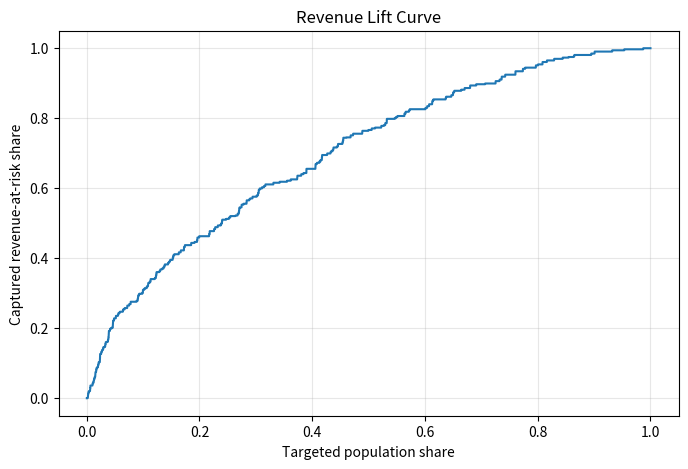
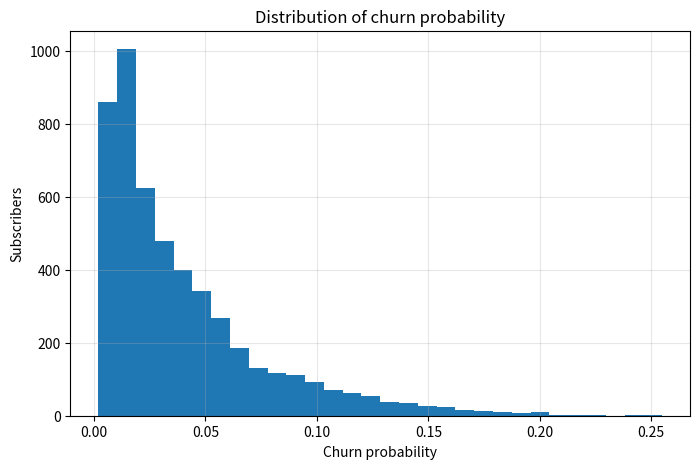

The script that saved these images, in order:
import numpy as np
import pandas as pd
import matplotlib.pyplot as plt

np.random.seed(42)
pd.set_option("display.max_columns", 100)
pd.set_option("display.float_format", lambda x: f"{x:,.2f}")

n = 5000

df = pd.DataFrame({
    "subs_id": np.arange(100000, 100000 + n),
    "tenure_days": np.random.randint(30, 3650, n),
    "avg_data_mb_30d": np.random.gamma(shape=2.5, scale=450, size=n),
    "avg_voice_min_30d": np.random.gamma(shape=2.0, scale=70, size=n),
    "avg_sms_cnt_30d": np.random.gamma(shape=1.2, scale=15, size=n),
    "total_charge_30d": np.random.gamma(shape=3.0, scale=7, size=n),
    "total_charge_90d": np.random.gamma(shape=5.0, scale=9, size=n),
    "notifications_90d": np.random.poisson(0.7, size=n),
    "days_since_last_activity": np.random.randint(0, 120, n)
})

# Build churn probability with interpretable drivers
z = (
    -2.2
    + 0.012 * df["days_since_last_activity"]
    - 0.00018 * df["avg_data_mb_30d"]
    - 0.0015 * df["avg_voice_min_30d"]
    - 0.0008 * df["tenure_days"]
    + 0.03 * df["notifications_90d"]
    - 0.01 * df["total_charge_30d"]
)

df["churn_prob"] = 1 / (1 + np.exp(-z))
df["actual_churn_flag"] = np.random.binomial(1, np.clip(df["churn_prob"], 0.01, 0.95))

df.head()

df["tenure_bin"] = pd.cut(
    df["tenure_days"],
    bins=[0, 365, 730, 1095, 1460, 3650],
    labels=["0-1y", "1-2y", "2-3y", "3-4y", "4y+"],
    include_lowest=True
)

df["value_segment"] = pd.cut(
    df["total_charge_90d"],
    bins=[0, 20, 50, 100, 1000],
    labels=["Low", "Medium", "High", "VIP"],
    include_lowest=True
)

df["usage_mix"] = np.where(
    df["avg_data_mb_30d"] >= df["avg_voice_min_30d"] * 10,
    "Data-heavy",
    "Balanced/Voice"
)

df["high_risk_flag"] = (df["churn_prob"] >= 0.60).astype(int)
df["high_value_flag"] = (df["total_charge_90d"] >= 20).astype(int)

feature_snapshot = df[
    [
        "subs_id", "tenure_days", "tenure_bin", "avg_data_mb_30d", "avg_voice_min_30d",
        "total_charge_90d", "value_segment", "usage_mix", "churn_prob",
        "high_risk_flag", "high_value_flag", "actual_churn_flag"
    ]
].head(10)

feature_snapshot

portfolio_summary = pd.DataFrame({
    "metric": [
        "Subscribers in portfolio",
        "Actual churners",
        "Actual churn rate",
        "Average 90d revenue",
        "Total 90d revenue",
        "Revenue at risk from actual churners"
    ],
    "value": [
        len(df),
        int(df["actual_churn_flag"].sum()),
        df["actual_churn_flag"].mean(),
        df["total_charge_90d"].mean(),
        df["total_charge_90d"].sum(),
        df.loc[df["actual_churn_flag"] == 1, "total_charge_90d"].sum()
    ]
})

portfolio_summary

segment_summary = (
    df.groupby(["tenure_bin", "value_segment"], observed=False)
      .agg(
          subscribers=("subs_id", "count"),
          churn_rate=("actual_churn_flag", "mean"),
          avg_90d_revenue=("total_charge_90d", "mean"),
          total_90d_revenue=("total_charge_90d", "sum")
      )
      .reset_index()
      .sort_values(["value_segment", "tenure_bin"])
)

segment_summary.head(15)

target = df[
    (df["churn_prob"] >= 0.60) &
    (df["total_charge_90d"] >= 20)
].copy()

target_summary = pd.DataFrame({
    "metric": [
        "Targeted subscribers",
        "Target size %",
        "Actual churners inside target",
        "Precision within target",
        "Target 90d revenue",
        "Target revenue share %"
    ],
    "value": [
        len(target),
        len(target) / len(df),
        int(target["actual_churn_flag"].sum()),
        target["actual_churn_flag"].mean() if len(target) else 0,
        target["total_charge_90d"].sum(),
        target["total_charge_90d"].sum() / df["total_charge_90d"].sum()
    ]
})

target_summary

actual_target_churners = target[target["actual_churn_flag"] == 1].copy()
target_revenue_at_risk = actual_target_churners["total_charge_90d"].sum()

rates = [0.10, 0.20, 0.30, 0.40]

ve = pd.DataFrame({
    "retention_success_rate": rates,
    "revenue_saved": [target_revenue_at_risk * r for r in rates]
})

ve["revenue_saved"] = ve["revenue_saved"].round(2)
ve

lift = df.sort_values("churn_prob", ascending=False).reset_index(drop=True).copy()
lift["rank"] = np.arange(1, len(lift) + 1)
lift["population_pct"] = lift["rank"] / len(lift)
lift["cum_revenue_at_risk"] = (lift["actual_churn_flag"] * lift["total_charge_90d"]).cumsum()

total_revenue_at_risk = (df["actual_churn_flag"] * df["total_charge_90d"]).sum()
lift["cum_revenue_capture_pct"] = np.where(
    total_revenue_at_risk > 0,
    lift["cum_revenue_at_risk"] / total_revenue_at_risk,
    0
)

lift_points = (
    lift[lift["population_pct"].isin([0.01, 0.05, 0.10, 0.20, 0.30])]
    [["population_pct", "cum_revenue_capture_pct"]]
)

lift_points

plt.figure(figsize=(8, 5))
plt.plot(lift["population_pct"], lift["cum_revenue_capture_pct"])
plt.xlabel("Targeted population share")
plt.ylabel("Captured revenue-at-risk share")
plt.title("Revenue Lift Curve")
plt.grid(True, alpha=0.3)
plt.show()

plt.figure(figsize=(8, 5))
plt.hist(df["churn_prob"], bins=30)
plt.xlabel("Churn probability")
plt.ylabel("Subscribers")
plt.title("Distribution of churn probability")
plt.grid(True, alpha=0.3)
plt.show()

comparison = pd.DataFrame({
    "group": ["Target", "Non-target"],
    "subscribers": [len(target), len(df) - len(target)],
    "avg_90d_revenue": [
        target["total_charge_90d"].mean() if len(target) else 0,
        df.loc[~df.index.isin(target.index), "total_charge_90d"].mean()
    ],
    "actual_churn_rate": [
        target["actual_churn_flag"].mean() if len(target) else 0,
        df.loc[~df.index.isin(target.index), "actual_churn_flag"].mean()
    ]
})

comparison

casino = pd.DataFrame({
    "player_id": df["subs_id"],
    "days_since_last_visit": df["days_since_last_activity"],
    "cash_in_90d": (df["total_charge_90d"] * np.random.uniform(2.5, 6.0, len(df))).round(2),
    "session_days_90d": np.random.poisson(8, len(df)),
    "casino_churn_prob": np.clip(
        0.15 + 0.006 * df["days_since_last_activity"] - 0.01 * np.random.poisson(8, len(df)),
        0, 0.99
    )
})

casino["actual_lapsed_flag"] = np.random.binomial(1, casino["casino_churn_prob"])

casino_summary = pd.DataFrame({
    "metric": [
        "Players",
        "Lapsed players",
        "Lapse rate",
        "Cash-in at risk"
    ],
    "value": [
        len(casino),
        int(casino["actual_lapsed_flag"].sum()),
        casino["actual_lapsed_flag"].mean(),
        casino.loc[casino["actual_lapsed_flag"] == 1, "cash_in_90d"].sum()
    ]
})

casino_summary
